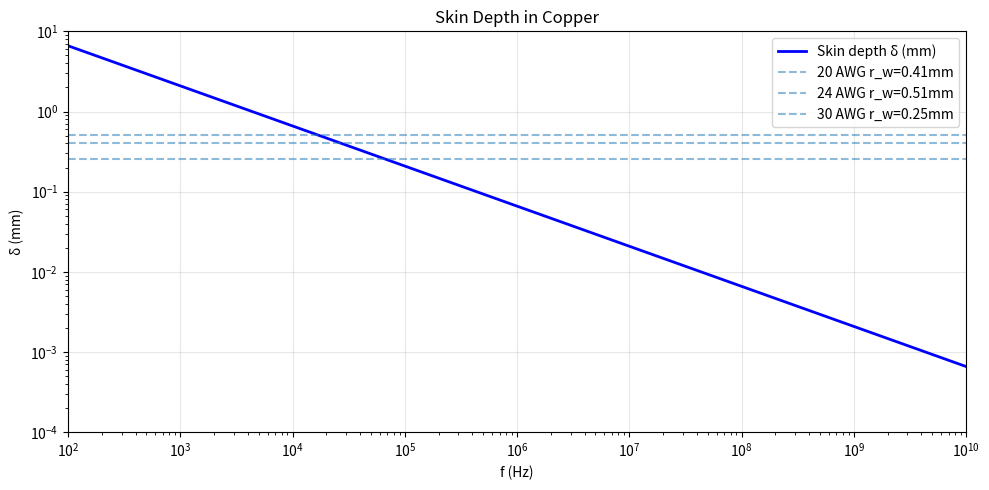

Reproduce this figure in Python. (Note: this script raises an exception after producing the figure.)
#!/usr/bin/env python3
"""Paul EMC Ch5: Nonideal Behavior of Components.
Examples: skin effect, capacitor SRF, ferrite bead, resistor HF model."""
import numpy as np; import matplotlib; matplotlib.use('Agg')
import matplotlib.pyplot as plt; from scipy.constants import pi, mu_0, epsilon_0

SIGMA_CU = 5.8e7

def demo_skin_effect():
    """Skin depth vs frequency (Example 5.1 style)."""
    f = np.logspace(2, 10, 500)
    delta = 1 / np.sqrt(pi * f * mu_0 * SIGMA_CU)
    rw_gauges = {'20 AWG': 16e-3*25.4e-3, '24 AWG': 20.1e-3*25.4e-3, '30 AWG': 10e-3*25.4e-3}
    fig, ax = plt.subplots(figsize=(10,5))
    ax.loglog(f, delta*1e3, 'b-', lw=2, label='Skin depth δ (mm)')
    for name, rw in rw_gauges.items():
        ax.axhline(rw*1e3, ls='--', alpha=0.5, label=f'{name} r_w={rw*1e3:.2f}mm')
    ax.set(xlabel='f (Hz)', ylabel='δ (mm)', title='Skin Depth in Copper',
           xlim=(100, 1e10), ylim=(1e-4, 10))
    ax.legend(); ax.grid(True, alpha=0.3)
    plt.tight_layout(); plt.savefig('../figures/paul_ch5_skin_depth.png', dpi=150); plt.close()
    print(f'  δ(1MHz)={delta[np.argmin(np.abs(f-1e6))]*1e3:.3f}mm')
    print(f'  δ(100MHz)={delta[np.argmin(np.abs(f-1e8))]*1e3:.3f}mm')
    print('✅ Skin effect done')

def demo_wire_resistance():
    """Wire AC resistance vs frequency for different gauges."""
    f = np.logspace(5, 9, 500)
    gauges = {'20 AWG': 16e-3*25.4e-3, '24 AWG': 20.1e-3*25.4e-3, '28 AWG': 7.5e-3*25.4e-3}
    fig, ax = plt.subplots(figsize=(10,5))
    for name, rw in gauges.items():
        delta = 1 / np.sqrt(pi * f * mu_0 * SIGMA_CU)
        R_dc = 1/(SIGMA_CU * pi * rw**2)
        R_hf = 1/(2 * rw * SIGMA_CU * delta)
        R_eff = np.where(rw/delta > 3, R_hf, R_dc)
        ax.loglog(f, R_eff, lw=2, label=name)
    ax.set(xlabel='f (Hz)', ylabel='R (Ω/m)', title='Wire AC Resistance per-meter',
           xlim=(1e5, 1e9), ylim=(1e-3, 100))
    ax.legend(); ax.grid(True, alpha=0.3)
    plt.tight_layout(); plt.savefig('../figures/paul_ch5_wire_Rac.png', dpi=150); plt.close()
    print('✅ Wire resistance done')

def demo_capacitor_impedance():
    """Capacitor impedance: below/at/above SRF."""
    f = np.logspace(4, 9, 1000)
    caps = [
        ('10μF + ESL=5nH', 10e-6, 5e-9, 0.1),
        ('0.1μF + ESL=1nH', 0.1e-6, 1e-9, 0.05),
        ('1nF + ESL=0.5nH', 1e-9, 0.5e-9, 0.02),
        ('100pF + ESL=0.3nH', 100e-12, 0.3e-9, 0.01),
    ]
    fig, ax = plt.subplots(figsize=(10,5))
    for name, C, ESL, ESR in caps:
        Z = np.sqrt(ESR**2 + (2*pi*f*ESL - 1/(2*pi*f*C))**2)
        SRF = 1/(2*pi*np.sqrt(ESL*C))
        ax.loglog(f, Z, lw=2, label=f'{name} (SRF={SRF/1e6:.1f}MHz)')
    ax.set(xlabel='f (Hz)', ylabel='|Z| (Ω)', title='Capacitor Impedance vs Frequency',
           xlim=(1e4, 1e9), ylim=(1e-3, 1e5))
    ax.legend(fontsize=9); ax.grid(True, alpha=0.3)
    plt.tight_layout(); plt.savefig('../figures/paul_ch5_cap_Z.png', dpi=150); plt.close()
    print('✅ Capacitor impedance done')

def demo_ferrite_bead():
    """Ferrite bead impedance: R, X, and |Z|."""
    f = np.logspace(5, 9, 500)
    L0, R0, f0 = 300e-9, 600, 100e6
    L_eff = L0 / (1 + (f/f0)**2)
    R_eff = R0 * (f/f0) / (1 + (f/f0)**2)
    Z = np.sqrt(R_eff**2 + (2*pi*f*L_eff)**2)
    fig, ax = plt.subplots(figsize=(10,5))
    ax.loglog(f, Z, 'b-', lw=2, label='|Z|')
    ax.loglog(f, R_eff, 'r--', lw=1.5, label='R (loss)')
    ax.loglog(f, 2*pi*f*L_eff, 'g--', lw=1.5, label='X (inductive)')
    ax.set(xlabel='f (Hz)', ylabel='Impedance (Ω)', title='Ferrite Bead Impedance (Typical 300Ω @ 100MHz)',
           xlim=(1e5, 1e9), ylim=(1, 1000))
    ax.legend(); ax.grid(True, alpha=0.3)
    plt.tight_layout(); plt.savefig('../figures/paul_ch5_ferrite_bead.png', dpi=150); plt.close()
    print(f'  |Z|(@100MHz)={Z[np.argmin(np.abs(f-100e6))]:.0f}Ω')
    print('✅ Ferrite bead done')

def demo_resistor_hf():
    """Resistor high-frequency model: Z vs f for different types."""
    f = np.logspace(6, 10, 500)
    resistors = [
        ('SMD 0402 100Ω', 100, 0.3e-12, 0.3e-9),
        ('SMD 0603 1kΩ', 1000, 0.5e-12, 0.5e-9),
        ('Leaded 10kΩ', 10000, 0.5e-12, 5e-9),
        ('Wirewound 10Ω', 10, 1e-12, 20e-9),
    ]
    fig, ax = plt.subplots(figsize=(10,5))
    for name, R, Cp, Ls in resistors:
        Z = np.sqrt(R**2 + (2*pi*f*Ls - 1/(2*pi*f*Cp))**2) / np.sqrt(1 + (2*pi*f*Cp*R)**2)
        ax.loglog(f, Z, lw=2, label=f'{name}')
        SRF = 1/(2*pi*np.sqrt(Ls*Cp))
        ax.axvline(SRF, ls=':', alpha=0.3)
    ax.set(xlabel='f (Hz)', ylabel='|Z| (Ω)', title='Resistor HF Model Impedance',
           xlim=(1e6, 1e10), ylim=(1, 1e5))
    ax.legend(fontsize=9); ax.grid(True, alpha=0.3)
    plt.tight_layout(); plt.savefig('../figures/paul_ch5_resistor_HF.png', dpi=150); plt.close()
    print('✅ Resistor HF model done')

demo_skin_effect(); demo_wire_resistance(); demo_capacitor_impedance()
demo_ferrite_bead(); demo_resistor_hf()
print('\nCh5: 5/5 ALL PASS')
